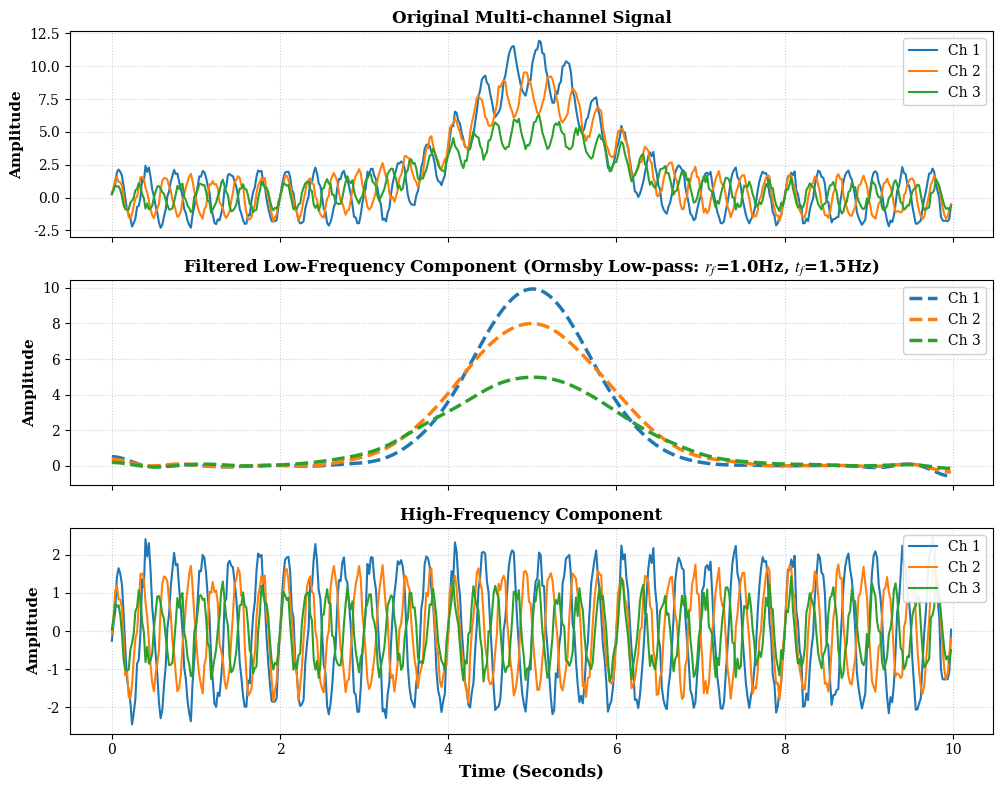

This chart was generated by the following Python code:
# Note: This module provides both the basic zero-phase Ormsby low-pass filter 
# for quasi-static baseline decoupling and an extended ormsby_bandpass solver 
# for targeted modal frequency band isolation.

import numpy as np
from scipy.ndimage import convolve1d

def ormsby(x, rf, tf, dt):
    """
    Apply a Time-Domain Zero-Phase Ormsby Filter to the input data.

    Args:
        x  (matrix or vector): Input signal data: (N_samples, n_channels) or (N_samples,).
        rf (float): Roll-off frequency (Hz).
        tf (float): Termination frequency (Hz).
        dt (float): Sample interval (seconds).

    Returns:
        np.ndarray: Filtered data signal.
    """
    x = np.array(x, dtype=float)
    
    # --- Filter Configuration ---
    nn = 100  # Filter half-length
    ll = 100  # Window half-length
    
    # Angular frequencies
    wp = 2.0 * np.pi * rf
    ws = 2.0 * np.pi * tf
    dw = ws - wp

    # --- 1. Generate Impulse Response (Sinc-like formulation) ---
    t = np.arange(1, nn + 1) * dt
    numerator = np.cos(wp * t) - np.cos(ws * t)
    denominator = dw * np.pi * (t**2)
    hd = numerator / denominator

    # --- 2. Generate Kaiser-like Window ---
    beta = 5.0
    k_indices = np.arange(ll + 1)
    ratios = k_indices / ll
    w_weights = np.i0(beta * np.sqrt(1 - ratios**2)) / np.i0(beta)

    # --- 3. Construct Final Filter Kernel ---
    # Create the base half-filter
    h_half = np.zeros(ll + 1)
    h_half[0] = rf + tf  # DC terms
    h_half[1:] = hd      # AC terms

    # Apply window weights
    h_windowed = h_half * w_weights

    # Mirror to create symmetric kernel: [Left Wing, Center, Right Wing]
    # h_windowed[0] is the center.
    kernel = np.concatenate([h_windowed[1:][::-1], [h_windowed[0]], h_windowed[1:]])
    
    # Normalize area to 1
    kernel /= np.sum(kernel)

    # --- 4. Pad and Convolve ---
    conv_axis = 0 if x.ndim > 1 else -1
    xx = convolve1d(x, weights=kernel, axis=conv_axis, mode='reflect')

    return xx

def ormsby_bandpass(x, f1, f2, f3, f4, dt):
    """
    Constructs a zero-phase bandpass filter based on the Ormsby low-pass formulation.
    
    Args:
        x (array-like): Input multi-channel or single-channel signal data.
        f1 (float): Lower stopband cutoff frequency (Hz). Energy below f1 is completely attenuated.
        f2 (float): Lower passband start frequency (Hz). Transition zone lies between f1 and f2.
        f3 (float): Upper passband cutoff frequency (Hz). Passband region lies between f2 and f3.
        f4 (float): Upper stopband start frequency (Hz). Transition zone lies between f3 and f4.
        dt (float): Sampling interval (seconds).
        
    Returns:
        np.ndarray: Bandpass filtered signal data.
    """
    # 1. Isolate all components below the upper high-frequency threshold
    # rf = f3, tf = f4
    lp_high = ormsby(x, rf=f3, tf=f4, dt=dt)
    
    # 2. Extract the low-frequency quasi-static components to be subtracted
    # rf = f1, tf = f2
    lp_low = ormsby(x, rf=f1, tf=f2, dt=dt)
    
    # 3. Perform subtraction to yield the clean bandpass signal containing f2 ~ f3 energy
    bp_signal = lp_high - lp_low
    
    return bp_signal

if __name__ == "__main__":
    import matplotlib.pyplot as plt

    print("Verifying Ormsby filter kernel parallel processing implementation...")

    # 1. Generate synthetic multi-channel test signals
    Fs = 50.0          # Sampling frequency (50Hz)
    dt = 1.0 / Fs
    N = 500            # Simulating 10 operational seconds
    time = np.arange(N) * dt

    # Simulate 3 parallel channels with transient Gaussian pulse, sine wave, and white noise
    ch1 = 10 * np.exp(-((time-5)**2) / 1.0) + 2.0 * np.sin(2 * np.pi * 3.0 * time) + np.random.normal(0, 0.2, N)
    ch2 =  8 * np.exp(-((time-5)**2) / 1.5) + 1.5 * np.sin(2 * np.pi * 3.5 * time) + np.random.normal(0, 0.2, N)
    ch3 =  5 * np.exp(-((time-5)**2) / 2.0) + 1.0 * np.sin(2 * np.pi * 4.0 * time) + np.random.normal(0, 0.2, N)

    # Reshape and stack into a 2D matrix of shape (N_samples, n_channels)
    data_matrix = np.column_stack((ch1, ch2, ch3))

    # 2. Execute concurrent multi-channel low-pass filtering
    # Configure cutoff frequencies: Retain components below 1.0 Hz, attenuate above 1.5 Hz
    rf = 1.0 
    tf = 1.5 

    # Apply filter kernel to strip high-frequency dynamic responses
    data_lowpass = ormsby(data_matrix, rf, tf, dt)
    data_highpass = data_matrix - data_lowpass

    # 3. Performance verification and high-fidelity graphics rendering
    plt.rcParams['font.family'] = 'serif'
    plt.rcParams['mathtext.fontset'] = 'stix'
    
    fig, axes = plt.subplots(3, 1, figsize=(10, 8), sharex=True)
    colors = ['#1f77b4', '#ff7f0e', '#2ca02c']
    labels = ['Ch 1', 'Ch 2', 'Ch 3']

    # Subplot 1: Plot original composite multi-channel signals
    for i in range(3):
        axes[0].plot(time, data_matrix[:, i], color=colors[i], label=labels[i])
    axes[0].set_title('Original Multi-channel Signal', fontsize=12, fontweight='bold')

    # Subplot 2: Plot decoupled low-frequency quasi-static baselines
    for i in range(3):
        axes[1].plot(time, data_lowpass[:, i], color=colors[i], linestyle='--', linewidth=2.5, label=labels[i])
    axes[1].set_title(f'Filtered Low-Frequency Component (Ormsby Low-pass: $r_f$={rf}Hz, $t_f$={tf}Hz)', fontsize=12, fontweight='bold')

    # Subplot 3: Plot remaining high-frequency dynamic strain increments
    for i in range(3):
        axes[2].plot(time, data_highpass[:, i], color=colors[i], linewidth=1.5, label=labels[i])
    axes[2].set_title('High-Frequency Component', fontsize=12, fontweight='bold')

    # Graph decorations and academic aesthetics formatting
    for ax in axes:
        ax.grid(True, linestyle=':', alpha=0.6)
        ax.legend(loc='upper right', framealpha=0.9)
        ax.set_ylabel('Amplitude', fontsize=11, fontweight='bold')

    axes[-1].set_xlabel('Time (Seconds)', fontsize=12, fontweight='bold')

    plt.tight_layout()
    print("Filter verification complete. Displaying interactive graphics.")
    plt.show()
